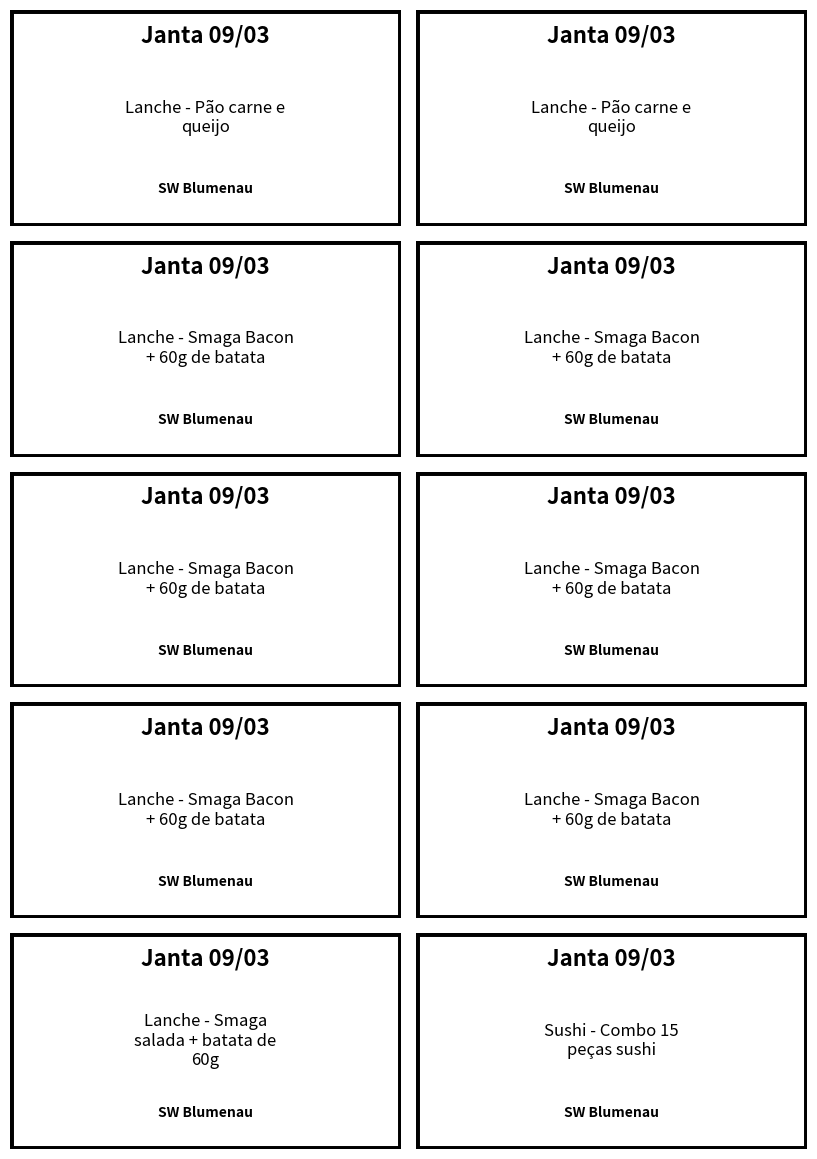
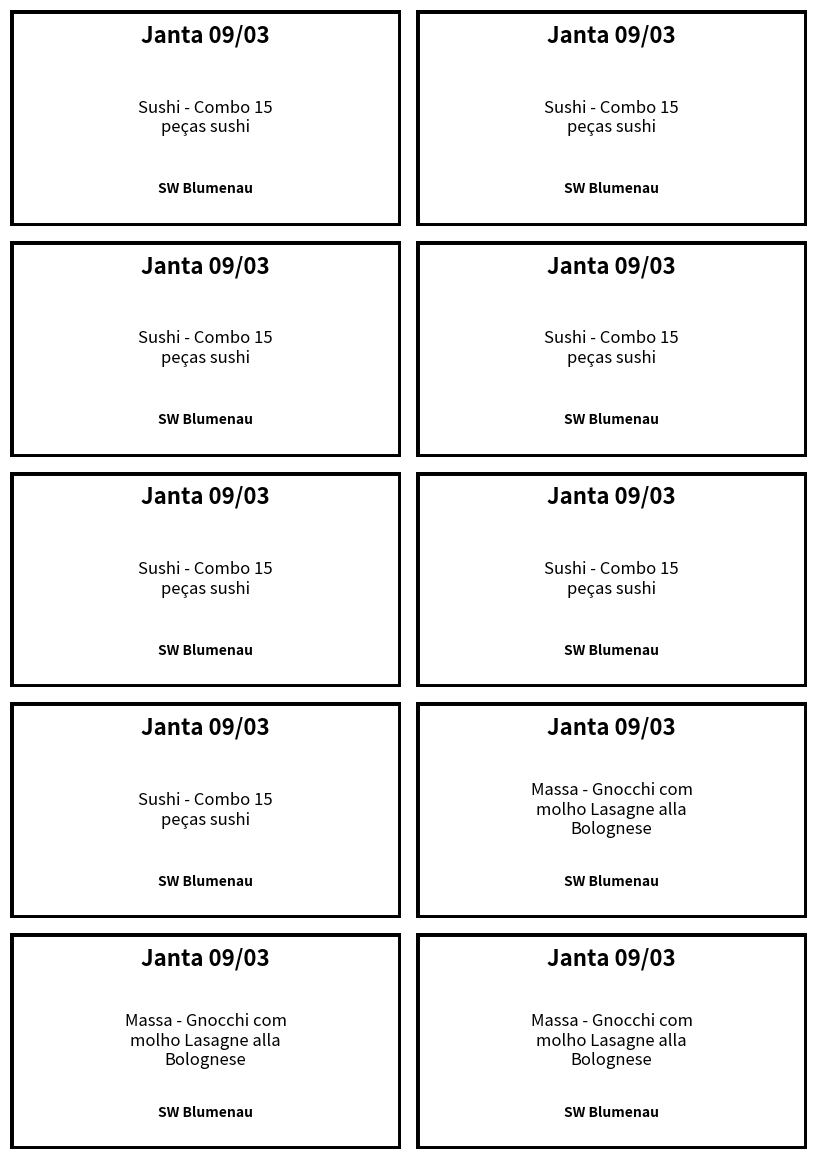
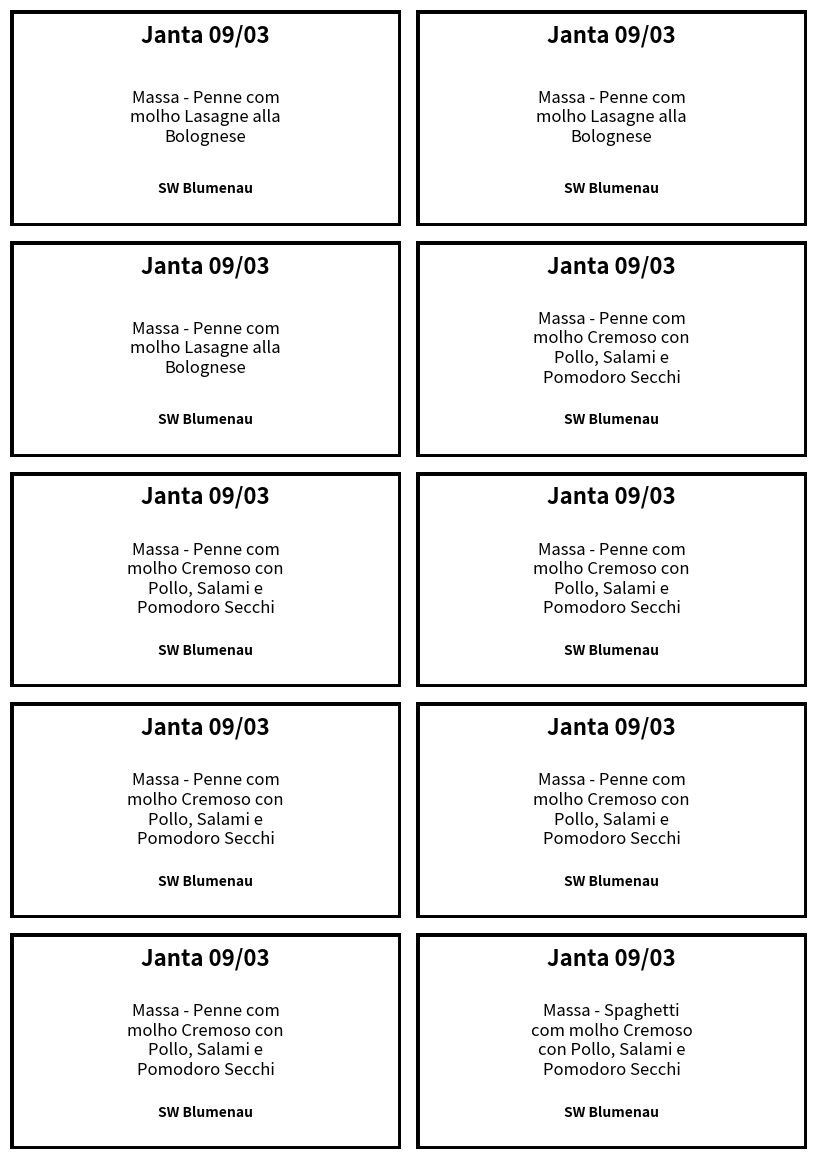
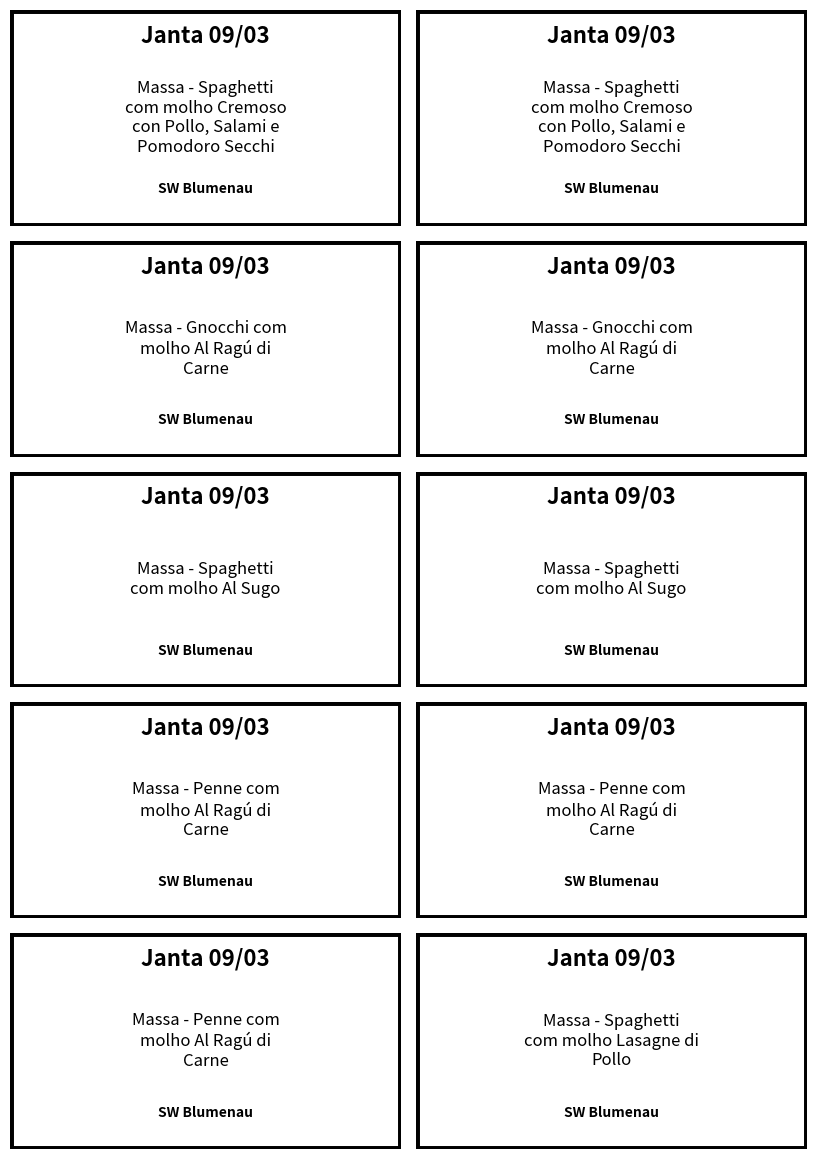
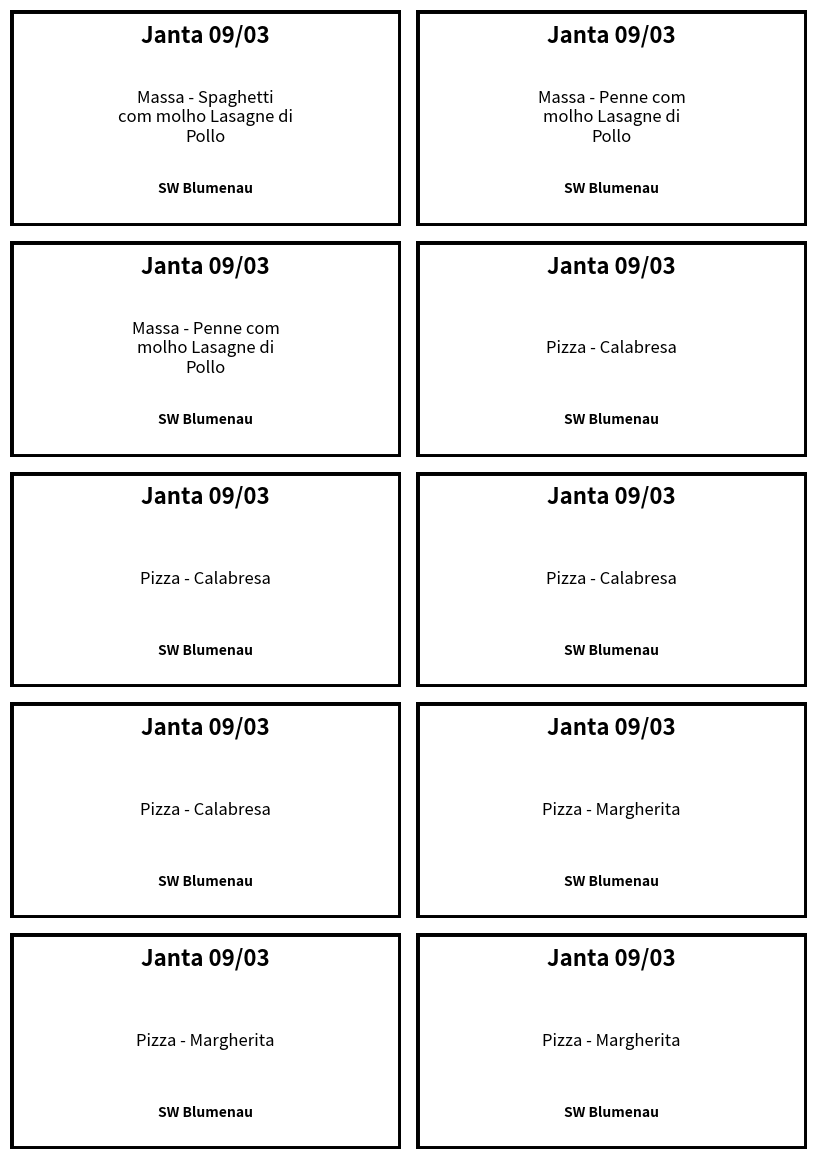
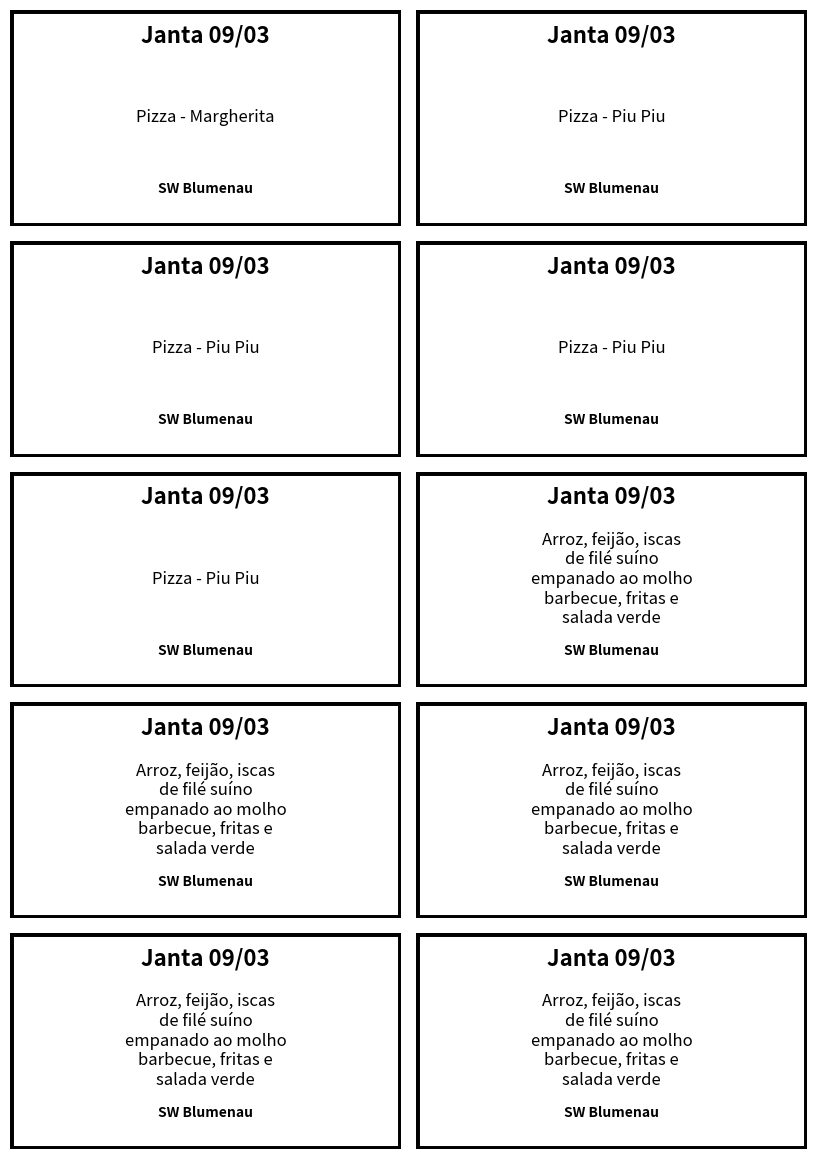
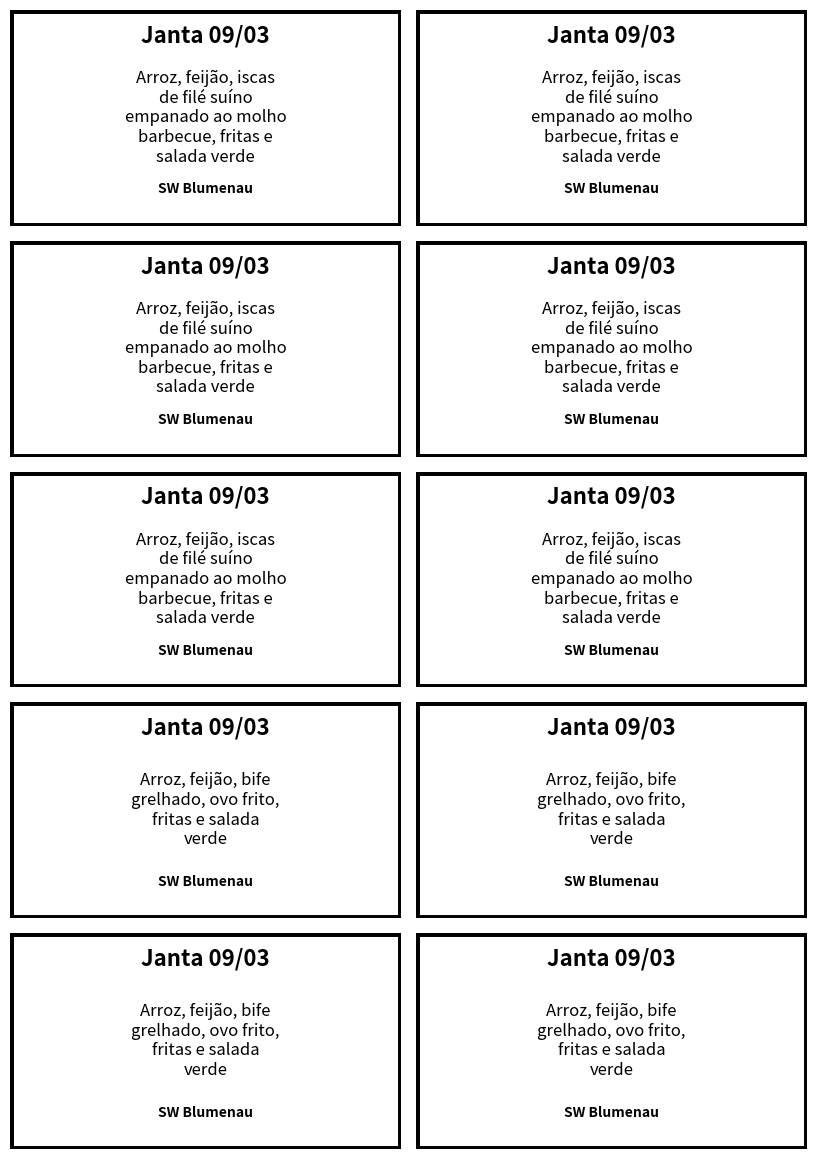
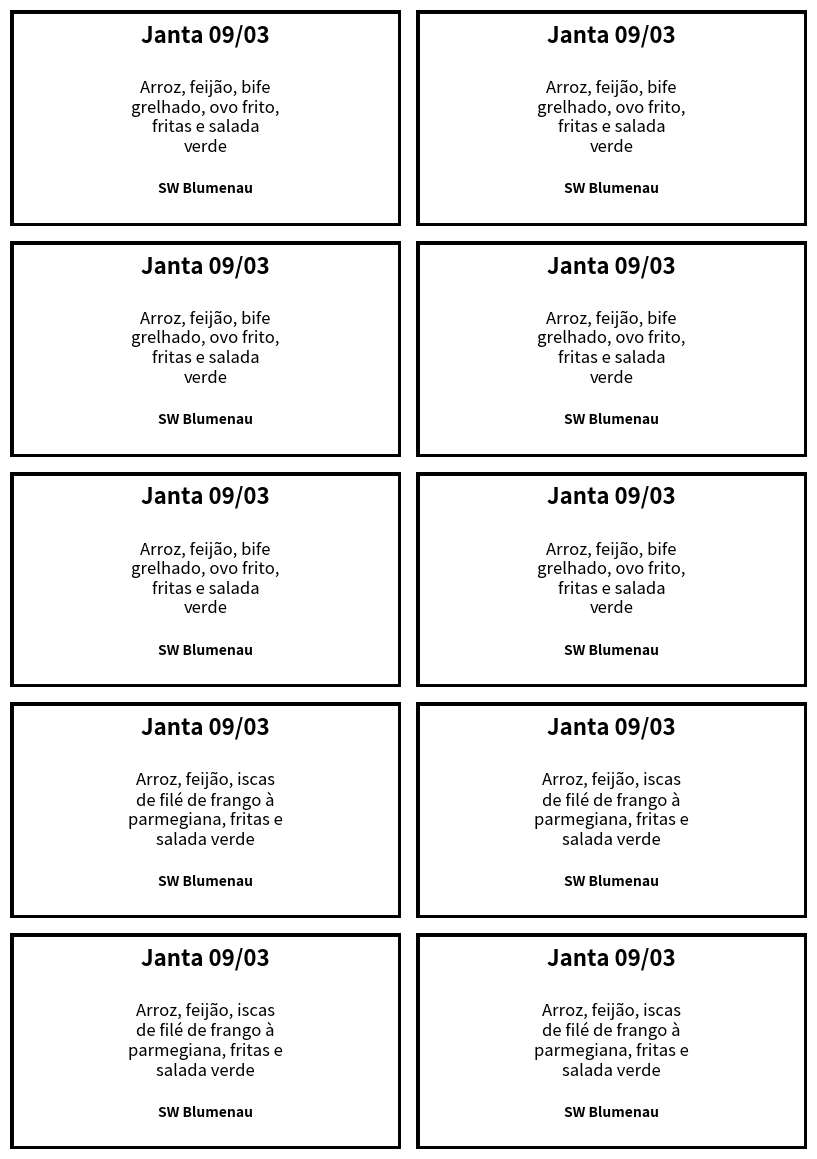
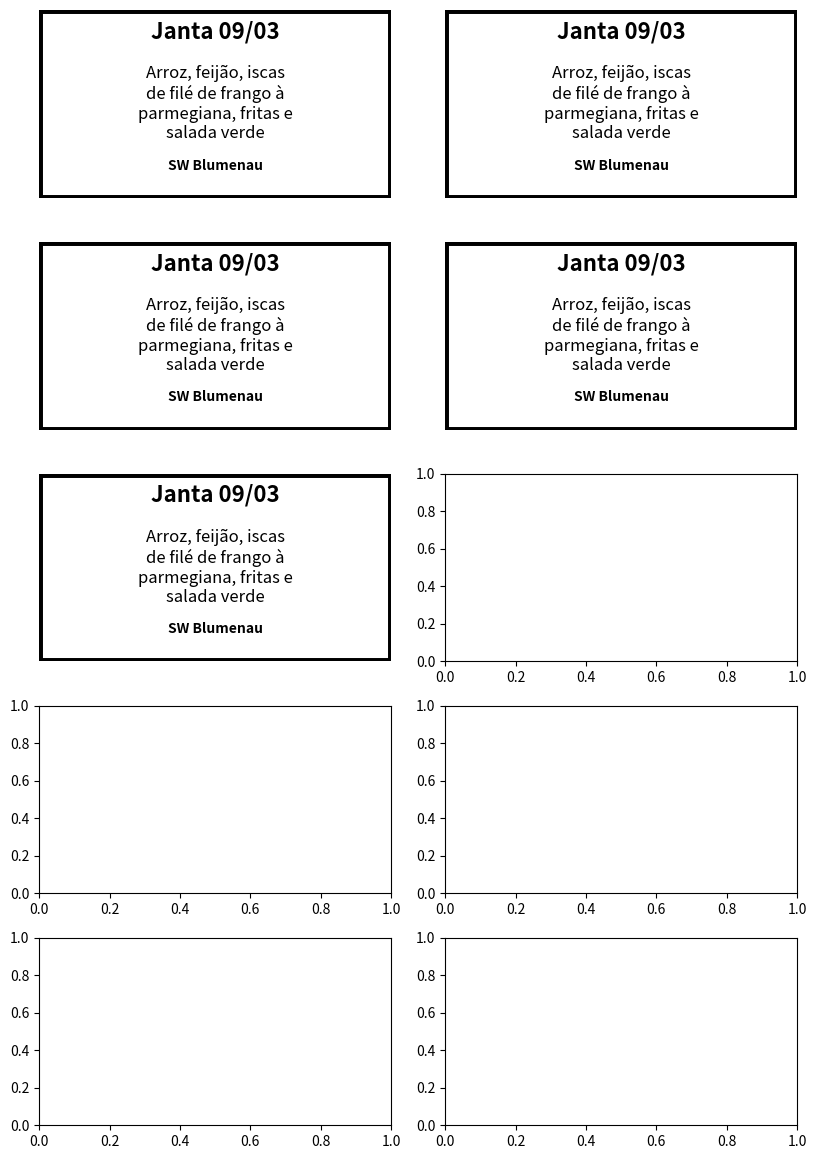

Write the Python code that produced these figures, in order.
import matplotlib.pyplot as plt
from matplotlib.backends.backend_pdf import PdfPages
from matplotlib.patches import Rectangle
import textwrap

def create_dinner_card(ax, meal, date, location):
    # Add a black border by creating a rectangle that covers the edges of the subplot
    rect = Rectangle((0, 0), 1, 1, linewidth=5, edgecolor='black', facecolor='none', transform=ax.transAxes)
    ax.add_patch(rect)

    # Add date, meal, and location text
    ax.text(0.5, 0.85, date, fontsize=16, weight='bold', ha='center', transform=ax.transAxes)
    
    # Wrap text manually if necessary
    wrapped_meal = textwrap.fill(meal, width=20)  # Adjust 'width' as needed based on your text and font size
    ax.text(0.5, 0.5, wrapped_meal, fontsize=12, ha='center', va='center', transform=ax.transAxes)

    ax.text(0.5, 0.15, location, fontsize=10, ha='center', weight='bold', transform=ax.transAxes)

    # Remove axes
    ax.axis('off')


# Create a PDF to hold the business cards
pdf_pages = PdfPages('lunch_cards1003.pdf')

# Constants for an A4 page and cards
A4_WIDTH_INCHES = 8.27  # A4 paper width in inches
A4_HEIGHT_INCHES = 11.69  # A4 paper height in inches
CARDS_PER_ROW = 2
ROWS_PER_PAGE = 5
CARDS_PER_PAGE = CARDS_PER_ROW * ROWS_PER_PAGE

# Dictionary of meals and counts (example data)
#Lunch 09/03
# meals = {
#     'Lanche - Pão carne e queijo': 4,
#     'Lanche - Smaga bacon': 23,  # Combined count for "Smaga bacon (120g de carne, picles de pepino, cebola roxa e bacon) + batata de 60g" and "Smaga Bacon + 60g de batata"
#     'Lanche - Smaga salada': 7,  # Combined count for "Smaga salada (120g de carne com alface e tomate) + batata de 60g" and "Smaga salada + batata de 60g"
#     'Sushi - Combo 15 peças sushi': 30,
#     'Massa - Gnocchi com molho Al Ragú di Carne': 2,
#     'Massa - Gnocchi com molho Cremoso con Pollo, Salami e Pomodoro Secchi': 3,
#     'Massa - Gnocchi com molho Lasagne alla Bolognese': 1,
#     'Massa - Penne com molho Al Sugo': 1,
#     'Massa - Penne com molho Cremoso con Pollo, Salami e Pomodoro Secchi': 2,
#     'Massa - Penne com molho Lasagne alla Bolognese': 2,
#     'Massa - Penne com molho Lasagne di Pollo': 2,
#     'Massa - Spaghetti com molho Al Ragú di Carne': 1,
#     'Massa - Spaghetti com molho Cremoso con Pollo, Salami e Pomodoro Secchi': 2,
#     'Pizza - Calabresa': 9,
#     'Pizza - Margherita': 9,
#     'Pizza - Pepperoni': 2,  # Combined count for "Pepperoni" and the repeated "Pepperoni"
#     'Pizza - Piu Piu': 3
#     }
#Lunch 10/03
meals = {
    'Lanche - Pão carne e queijo': 2,
    'Lanche - Smaga Bacon + 60g de batata': 6,
    'Lanche - Smaga salada + batata de 60g': 1,
    'Sushi - Combo 15 peças sushi': 8,
    'Massa - Gnocchi com molho Lasagne alla Bolognese': 3,
    'Massa - Penne com molho Lasagne alla Bolognese': 3,
    'Massa - Penne com molho Cremoso con Pollo, Salami e Pomodoro Secchi': 6,
    'Massa - Spaghetti com molho Cremoso con Pollo, Salami e Pomodoro Secchi': 3,
    'Massa - Gnocchi com molho Al Ragú di Carne': 2,
    'Massa - Spaghetti com molho Al Sugo': 2,
    'Massa - Penne com molho Al Ragú di Carne': 3,
    'Massa - Spaghetti com molho Lasagne di Pollo': 2,
    'Massa - Penne com molho Lasagne di Pollo': 2,
    'Pizza - Calabresa': 4,
    'Pizza - Margherita': 4,
    'Pizza - Piu Piu': 4,
    'Arroz, feijão, iscas de filé suíno empanado ao molho barbecue, fritas e salada verde': 11,
    'Arroz, feijão, bife grelhado, ovo frito, fritas e salada verde': 10,
    'Arroz, feijão, iscas de filé de frango à parmegiana, fritas e salada verde': 9
}



# Initialize a new A4 page
fig, axs = plt.subplots(ROWS_PER_PAGE, CARDS_PER_ROW, figsize=(A4_WIDTH_INCHES, A4_HEIGHT_INCHES))
card_counter = 0

# Create and add cards to the PDF
for meal, count in meals.items():
    for _ in range(count):
        # Calculate position of the next card
        row = card_counter // CARDS_PER_ROW
        col = card_counter % CARDS_PER_ROW

        # Create the card on the appropriate subplot
        create_dinner_card(axs[row, col], meal, 'Janta 09/03', 'SW Blumenau')
        card_counter += 1

        # When a page is full or all cards have been created, save the page and start a new one
        if card_counter == CARDS_PER_PAGE or (meal == list(meals.keys())[-1] and count == _ + 1):
            plt.tight_layout()
            pdf_pages.savefig(fig)
            plt.close(fig)
            
            # Reset counter and create a new figure if there are more cards to process
            card_counter = 0
            if meal != list(meals.keys())[-1] or count != _ + 1:
                fig, axs = plt.subplots(ROWS_PER_PAGE, CARDS_PER_ROW, figsize=(A4_WIDTH_INCHES, A4_HEIGHT_INCHES))

# Finalize and close the PDF file
pdf_pages.close()
